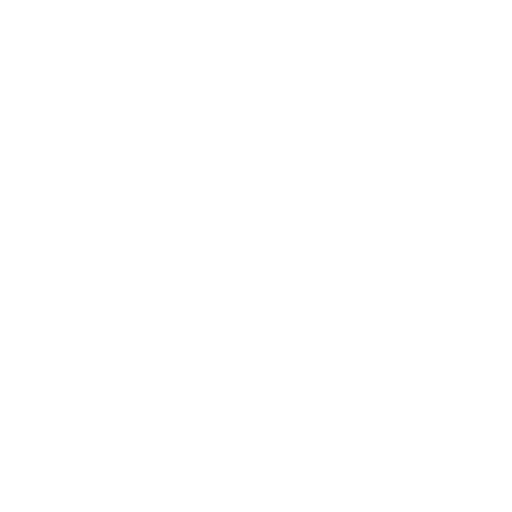
t = 0.00 s
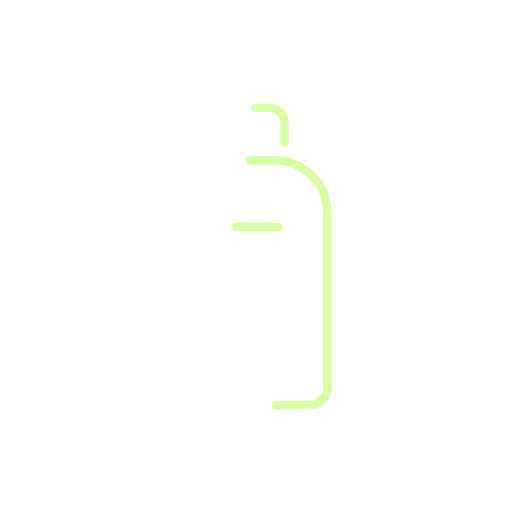
t = 1.00 s
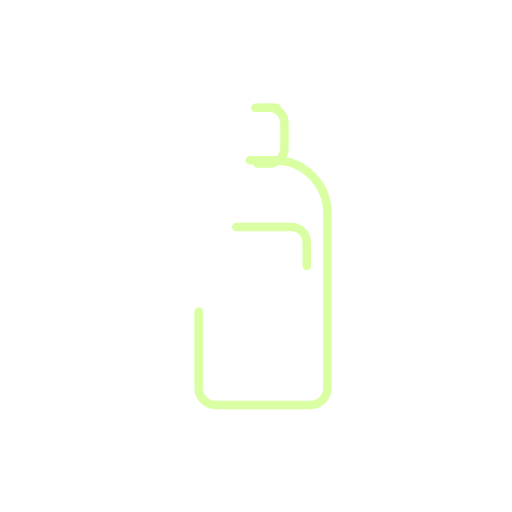
t = 1.47 s
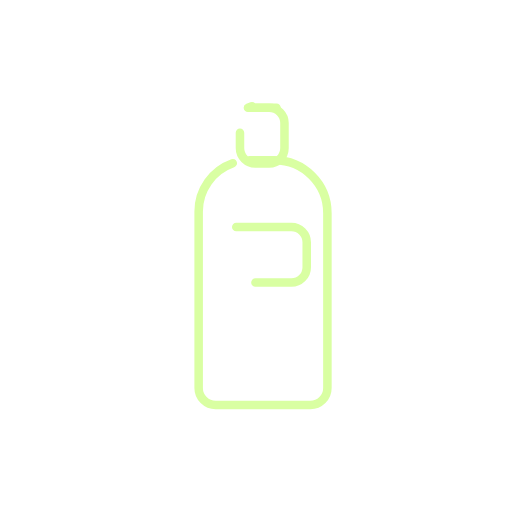
t = 1.94 s
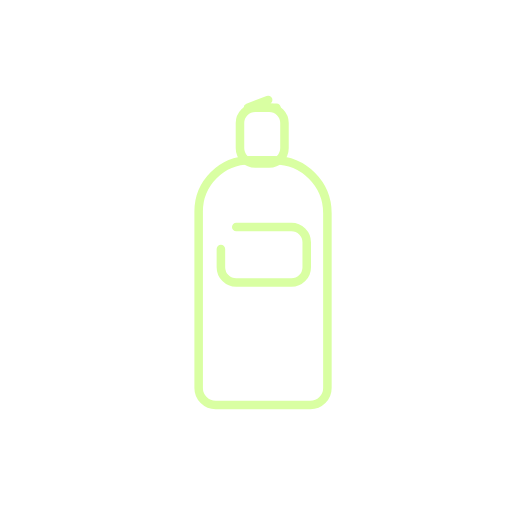
t = 2.42 s
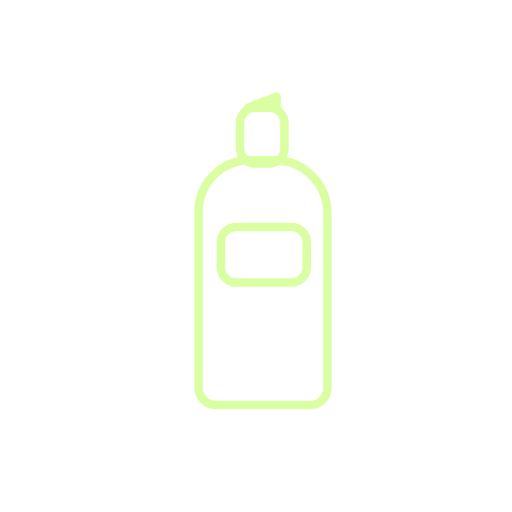
t = 3.00 s

The animated SVG that drew these frames (rendered in a browser with its animation timeline set to each time). Animation: 2 CSS @keyframes rules; one cycle of 3.00 s.

<svg id="Layer_1" data-name="Layer 1" xmlns="http://www.w3.org/2000/svg" viewBox="0 0 300.26 300.26" style=""><defs><style>.cls-1{fill:none;stroke:#d9ffa2;stroke-linecap:round;stroke-linejoin:round;stroke-width:5px;}</style></defs><path class="cls-1 qukiPuoC_0" d="M146.5,94H161a31,31,0,0,1,31,31V227.5a10,10,0,0,1-10,10H126.5a10,10,0,0,1-10-10V124A30,30,0,0,1,146.5,94Z"></path><path class="cls-1 qukiPuoC_1" width="26.1" height="32.62" d="M 149.73,63.2 L 157.82999999999998,63.2 A 9,9,0,0,1,166.82999999999998,72.2 L 166.82999999999998,86.82 A 9,9,0,0,1,157.82999999999998,95.82 L 149.73,95.82 A 9,9,0,0,1,140.73,86.82 L 140.73,72.2 A 9,9,0,0,1,149.73,63.2"></path><path class="cls-1 qukiPuoC_2" width="50.33" height="32.62" d="M 138.55,133.1 L 170.88,133.1 A 9,9,0,0,1,179.88,142.1 L 179.88,156.72 A 9,9,0,0,1,170.88,165.72 L 138.55,165.72 A 9,9,0,0,1,129.55,156.72 L 129.55,142.1 A 9,9,0,0,1,138.55,133.1"></path><path class="cls-1 qukiPuoC_3" d="M162.17,63.2L145.4,63.2L162.17,56.67L162.17,63.2Z"></path><style data-made-with="vivus-instant">.qukiPuoC_0{stroke-dasharray:404 406;stroke-dashoffset:405;animation:qukiPuoC_draw 2000ms linear 0ms forwards;}.qukiPuoC_1{stroke-dasharray:102 104;stroke-dashoffset:103;animation:qukiPuoC_draw 2000ms linear 333ms forwards;}.qukiPuoC_2{stroke-dasharray:151 153;stroke-dashoffset:152;animation:qukiPuoC_draw 2000ms linear 666ms forwards;}.qukiPuoC_3{stroke-dasharray:42 44;stroke-dashoffset:43;animation:qukiPuoC_draw 2000ms linear 1000ms forwards;}@keyframes qukiPuoC_draw{100%{stroke-dashoffset:0;}}@keyframes qukiPuoC_fade{0%{stroke-opacity:1;}94.44444444444444%{stroke-opacity:1;}100%{stroke-opacity:0;}}</style></svg>